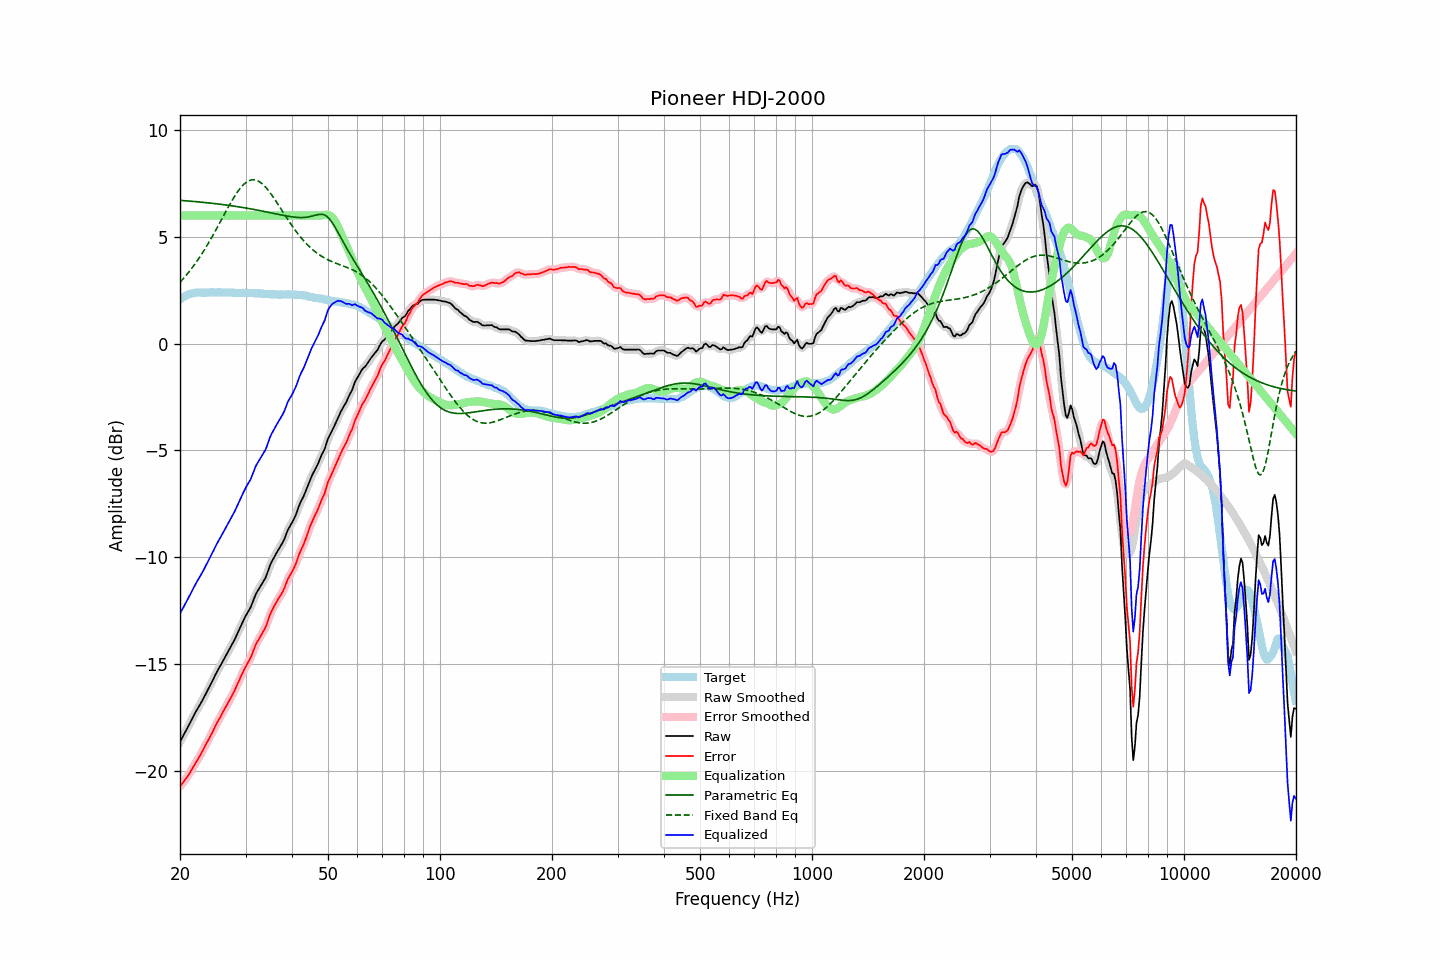

The data file committed next to this chart (first rows):
frequency, raw, error, smoothed, error_smoothed, equalization, parametric_eq, fixed_band_eq, equalized_raw, equalized_smoothed, target
20.00, -18.65, -20.73, -18.65, -20.73, 6.00, 6.71, 2.87, -12.65, -12.65, 2.08
20.20, -18.51, -20.64, -18.51, -20.64, 6.00, 6.70, 2.95, -12.51, -12.51, 2.13
20.40, -18.37, -20.55, -18.37, -20.55, 6.00, 6.70, 3.03, -12.37, -12.37, 2.18
20.61, -18.24, -20.44, -18.23, -20.45, 6.00, 6.69, 3.12, -12.24, -12.23, 2.21
20.81, -18.09, -20.35, -18.09, -20.35, 6.00, 6.68, 3.21, -12.09, -12.09, 2.26
21.02, -17.95, -20.25, -17.95, -20.24, 6.00, 6.68, 3.30, -11.95, -11.95, 2.30
21.23, -17.80, -20.12, -17.80, -20.12, 6.00, 6.67, 3.39, -11.80, -11.80, 2.32
21.44, -17.65, -19.99, -17.65, -19.99, 6.00, 6.67, 3.49, -11.65, -11.65, 2.34
21.66, -17.51, -19.86, -17.50, -19.86, 6.00, 6.66, 3.59, -11.51, -11.50, 2.35
21.87, -17.36, -19.73, -17.36, -19.73, 6.00, 6.65, 3.70, -11.36, -11.36, 2.36
22.09, -17.22, -19.61, -17.22, -19.61, 6.00, 6.65, 3.80, -11.22, -11.22, 2.38
22.31, -17.09, -19.48, -17.09, -19.48, 6.00, 6.64, 3.91, -11.09, -11.09, 2.39
22.54, -16.97, -19.36, -16.96, -19.36, 6.00, 6.63, 4.02, -10.97, -10.96, 2.39
22.76, -16.83, -19.22, -16.83, -19.22, 6.00, 6.62, 4.13, -10.83, -10.83, 2.39
22.99, -16.70, -19.08, -16.70, -19.08, 6.00, 6.62, 4.25, -10.70, -10.70, 2.38
23.22, -16.55, -18.93, -16.56, -18.94, 6.00, 6.61, 4.37, -10.55, -10.56, 2.38
23.45, -16.41, -18.79, -16.41, -18.79, 6.00, 6.60, 4.49, -10.41, -10.41, 2.38
23.69, -16.27, -18.65, -16.27, -18.65, 6.00, 6.59, 4.62, -10.27, -10.27, 2.39
23.92, -16.12, -18.51, -16.12, -18.51, 6.00, 6.59, 4.74, -10.12, -10.12, 2.39
24.16, -15.97, -18.37, -15.97, -18.37, 6.00, 6.58, 4.87, -9.97, -9.97, 2.40
24.40, -15.82, -18.23, -15.82, -18.22, 6.00, 6.57, 5.01, -9.82, -9.82, 2.41
24.65, -15.67, -18.07, -15.67, -18.07, 6.00, 6.56, 5.14, -9.67, -9.67, 2.40
24.89, -15.51, -17.91, -15.52, -17.91, 6.00, 6.55, 5.28, -9.51, -9.52, 2.39
25.14, -15.37, -17.77, -15.37, -17.77, 6.00, 6.54, 5.41, -9.37, -9.37, 2.39
25.39, -15.23, -17.63, -15.23, -17.63, 6.00, 6.53, 5.55, -9.23, -9.23, 2.40
25.65, -15.10, -17.51, -15.10, -17.50, 6.00, 6.53, 5.69, -9.10, -9.10, 2.40
25.91, -14.97, -17.36, -14.96, -17.36, 6.00, 6.52, 5.83, -8.97, -8.96, 2.39
26.16, -14.82, -17.21, -14.83, -17.22, 6.00, 6.51, 5.97, -8.82, -8.83, 2.39
26.43, -14.70, -17.08, -14.69, -17.08, 6.00, 6.50, 6.11, -8.70, -8.69, 2.39
26.69, -14.55, -16.94, -14.55, -16.94, 6.00, 6.49, 6.25, -8.55, -8.55, 2.39
26.96, -14.41, -16.81, -14.42, -16.81, 6.00, 6.48, 6.39, -8.41, -8.42, 2.40
27.23, -14.28, -16.68, -14.28, -16.67, 6.00, 6.47, 6.52, -8.28, -8.28, 2.39
27.50, -14.14, -16.54, -14.14, -16.54, 6.00, 6.45, 6.65, -8.14, -8.14, 2.39
27.77, -14.00, -16.38, -14.00, -16.39, 6.00, 6.44, 6.78, -8.00, -8.00, 2.38
28.05, -13.86, -16.24, -13.86, -16.23, 6.00, 6.43, 6.90, -7.86, -7.86, 2.38
28.33, -13.70, -16.07, -13.70, -16.07, 6.00, 6.42, 7.02, -7.70, -7.70, 2.37
28.62, -13.54, -15.90, -13.54, -15.91, 6.00, 6.41, 7.13, -7.54, -7.54, 2.37
28.90, -13.37, -15.75, -13.37, -15.74, 6.00, 6.40, 7.23, -7.37, -7.37, 2.38
29.19, -13.20, -15.57, -13.20, -15.58, 6.00, 6.39, 7.32, -7.20, -7.20, 2.36
29.48, -13.04, -15.42, -13.04, -15.42, 6.00, 6.37, 7.40, -7.04, -7.04, 2.38
29.78, -12.88, -15.26, -12.89, -15.26, 6.00, 6.36, 7.48, -6.88, -6.89, 2.37
30.08, -12.74, -15.11, -12.74, -15.11, 6.00, 6.35, 7.54, -6.74, -6.74, 2.38
30.38, -12.60, -14.97, -12.61, -14.98, 6.00, 6.34, 7.59, -6.60, -6.61, 2.37
30.68, -12.47, -14.84, -12.48, -14.84, 6.00, 6.32, 7.63, -6.47, -6.48, 2.36
30.99, -12.34, -14.71, -12.33, -14.69, 6.00, 6.31, 7.66, -6.34, -6.33, 2.36
31.30, -12.16, -14.52, -12.15, -14.51, 6.00, 6.29, 7.67, -6.16, -6.15, 2.36
31.61, -11.96, -14.32, -11.96, -14.32, 6.00, 6.28, 7.67, -5.96, -5.96, 2.36
31.93, -11.77, -14.12, -11.78, -14.14, 6.00, 6.27, 7.66, -5.77, -5.78, 2.36
32.24, -11.62, -13.97, -11.63, -13.98, 6.00, 6.25, 7.64, -5.62, -5.63, 2.34
32.57, -11.50, -13.86, -11.49, -13.84, 6.00, 6.24, 7.60, -5.50, -5.49, 2.35
32.89, -11.37, -13.72, -11.37, -13.72, 6.00, 6.22, 7.55, -5.37, -5.37, 2.35
33.22, -11.25, -13.59, -11.26, -13.59, 6.00, 6.21, 7.49, -5.25, -5.26, 2.34
33.55, -11.12, -13.45, -11.13, -13.46, 6.00, 6.19, 7.43, -5.12, -5.13, 2.33
33.89, -11.00, -13.32, -10.99, -13.31, 6.00, 6.18, 7.35, -5.00, -4.99, 2.32
34.23, -10.81, -13.14, -10.80, -13.13, 6.00, 6.16, 7.26, -4.81, -4.80, 2.33
34.57, -10.60, -12.92, -10.60, -12.92, 6.00, 6.15, 7.17, -4.60, -4.60, 2.31
34.92, -10.39, -12.70, -10.40, -12.72, 6.00, 6.13, 7.07, -4.39, -4.40, 2.31
35.27, -10.23, -12.53, -10.23, -12.53, 6.00, 6.12, 6.97, -4.23, -4.23, 2.31
35.62, -10.08, -12.39, -10.07, -12.38, 6.00, 6.10, 6.86, -4.08, -4.07, 2.30
35.97, -9.93, -12.23, -9.94, -12.24, 6.00, 6.08, 6.75, -3.93, -3.94, 2.30
... 635 more rows
